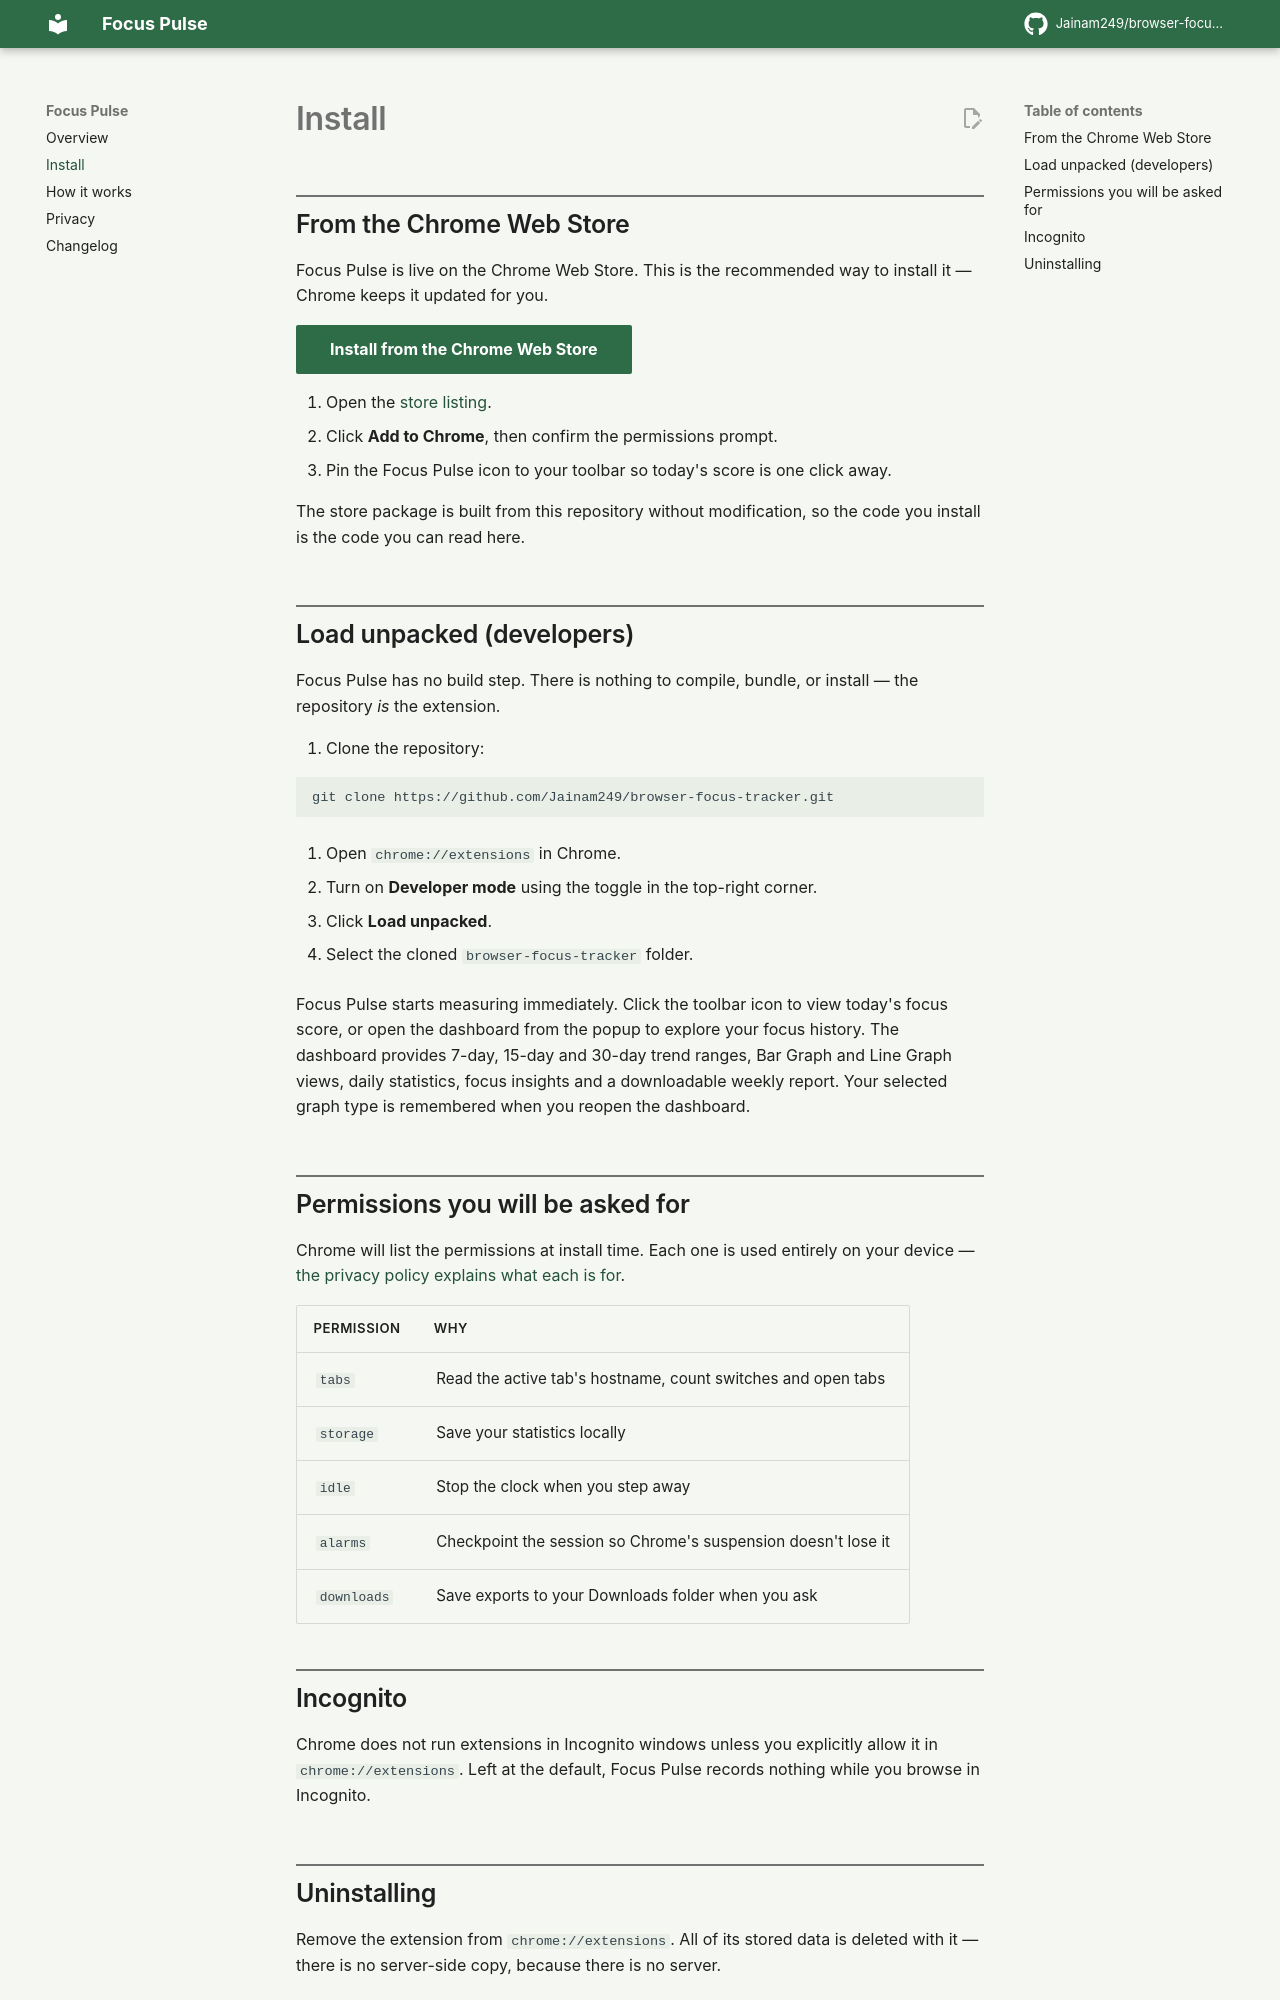

repository: Jainam249/browser-focus-tracker · page: install/index.html · generator: mkdocs

---
title: Install
description: How to install Focus Pulse from the Chrome Web Store, or load it unpacked for development.
---

# Install

## From the Chrome Web Store

Focus Pulse is live on the Chrome Web Store. This is the recommended way to
install it — Chrome keeps it updated for you.

[Install from the Chrome Web Store](https://chromewebstore.google.com/detail/focuspulse/gcffkhpmcpjkmjmjeeiigbnjieoaennn){ .md-button .md-button--primary }

1. Open the [store listing](https://chromewebstore.google.com/detail/focuspulse/gcffkhpmcpjkmjmjeeiigbnjieoaennn).
2. Click **Add to Chrome**, then confirm the permissions prompt.
3. Pin the Focus Pulse icon to your toolbar so today's score is one click away.

The store package is built from this repository without modification, so the
code you install is the code you can read here.

## Load unpacked (developers)

Focus Pulse has no build step. There is nothing to compile, bundle, or install
— the repository _is_ the extension.

1. Clone the repository:

   ```bash
   git clone https://github.com/Jainam249/browser-focus-tracker.git
   ```

2. Open `chrome://extensions` in Chrome.

3. Turn on **Developer mode** using the toggle in the top-right corner.

4. Click **Load unpacked**.

5. Select the cloned `browser-focus-tracker` folder.

Focus Pulse starts measuring immediately. Click the toolbar icon to view today's focus score, or open the dashboard from the popup to explore your focus history. The dashboard provides 7-day, 15-day and 30-day trend ranges, Bar Graph and Line Graph views, daily statistics, focus insights and a downloadable weekly report. Your selected graph type is remembered when you reopen the dashboard.

## Permissions you will be asked for

Chrome will list the permissions at install time. Each one is used entirely on
your device — [the privacy policy explains what each is for](privacy.md#why-each-permission-is-requested).

| Permission  | Why                                                           |
| ----------- | ------------------------------------------------------------- |
| `tabs`      | Read the active tab's hostname, count switches and open tabs  |
| `storage`   | Save your statistics locally                                  |
| `idle`      | Stop the clock when you step away                             |
| `alarms`    | Checkpoint the session so Chrome's suspension doesn't lose it |
| `downloads` | Save exports to your Downloads folder when you ask            |

## Incognito

Chrome does not run extensions in Incognito windows unless you explicitly allow
it in `chrome://extensions`. Left at the default, Focus Pulse records nothing
while you browse in Incognito.
